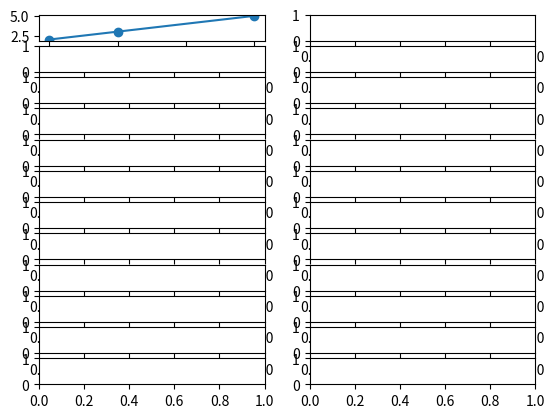

Recreate this plot in Python. (Note: this script raises an exception after producing the figure.)
import numpy as np
import matplotlib.pyplot as plt
from matplotlib.backends.backend_pdf import PdfPages

#fig, axs = plt.subplots(2, 2)
#axs[0, 0].plot(x, y)
#axs[0, 0].set_title('Axis [0, 0]')
#axs[0, 1].plot(x, y, 'tab:orange')
#axs[0, 1].set_title('Axis [0, 1]')
#axs[1, 0].plot(x, -y, 'tab:green')
#axs[1, 0].set_title('Axis [1, 0]')
#axs[1, 1].plot(x, -y, 'tab:red')
#axs[1, 1].set_title('Axis [1, 1]')
#
#for ax in axs.flat:
#    ax.set(xlabel='x-label', ylabel='y-label')
#
## Hide x labels and tick labels for top plots and y ticks for right plots.
#for ax in axs.flat:
#    ax.label_outer()
class Grapher():
    def __init__(self):
#        super(Grapher, self).__init__()
        #todo
        #given an 2d array
        #convert ot np array
        #transpose
        #scatter then plot, finally show the whole
#        pass


        self.base=[]
#        self.fig, self.axs = plt.subplots()
        self.dictGroup={}
    def addArray(self,arr):
        self.base.append(arr)

    def displayGraph(self):
        #parse the base of arrays and for each elemnt export the plts
        for i in self.base:
            tmp = np.array(i)
            tmp = tmp.T
            plt.scatter(tmp[0],tmp[1])

            plt.plot(tmp[0],tmp[1])
        #plt.legend(['Plot 1', 'Plot 2'])        
        plt.show()

    def display2(self):
        #feladat: hozzunk letre dinamikusan iterlhato tengelyeket listajat, annyi tengely legyen mint elem a self.baseben
        # ezt egyszerre iteraljuk vegig a self.basel és az aktuális elemet az aktuális tengelyre rakom
        #ez
        fig, ax = plt.subplots(nrows=12, ncols=2)
        
        plt.tight_layout()
       # fig, [ax1, ax2] = plt.subplots(len(self.base))
        i= 0
        for row in ax:
            for col in row:
                tmp = np.array(self.base[i])
                tmp = tmp.T
            #fig, [ax1, ax2] = plt.subplots(len(self.base))
                col.scatter(tmp[0],tmp[1])
                col.plot(tmp[0],tmp[1])

      #          tmp2 = np.array(self.base[i+1])
      #          tmp2 = tmp2.T
      #          col.scatter(tmp2[0],tmp2[1])
      #          col.plot(tmp2[0],tmp2[1])
#itt csak simán hozzadaom a prediktált értékekeket
#                col.scatter([69],[69])
#                col.plot([69],[69])

                i+= 1
               # i+= 2
          #  ax2.plot(tmp)
          #  ax3.plot(tmp)
                plt.rcParams['pdf.fonttype'] = 42
                plt.rcParams['font.family'] = 'Calibri'
    # with PdfPages('test.pdf') as pdf:
        #fig.savefig("bruh.pdf",bbox_inches = 'tight')

                pp = PdfPages('foo.pdf')
                pp.savefig(col)
        #      pp.savefig(plot2)
        #      pp.savefig(plot3)
                pp.close()

        plt.show()

    def addDict(self,key,value):
        self.dictGroup[key] = value

    def displayFromDict(self):
        arrOfLegends = []
        for i in self.dictGroup:
            tmp = np.array(self.dictGroup[i])
            tmp = tmp.T
            plt.scatter(tmp[0],tmp[1])
            plt.plot(tmp[0],tmp[1])
            arrOfLegends.append(i)
        plt.legend(arrOfLegends)
        plt.show()

    


if __name__ == "__main__":
    displayer = Grapher()

    qwe = [[1,2],[2,3],[4,5]]
    asd = [[4,5],[5,3],[9,5]]
    bla = [[10, 20], [20, 30], [40, 50]]
    blaasd = [[10, 20], [20, 30], [40, 50]]
    displayer.addArray(qwe)
    displayer.addArray(asd)
    displayer.addArray(bla)
    displayer.addArray(qwe)
   # displayer.displayGraph()
    displayer.display2()
#fig, axs = plt.subplots()
#fig.suptitle('Vertically stacked subplots')
#axs[0].plot(x, y)
#axs[1].plot(x, -y)